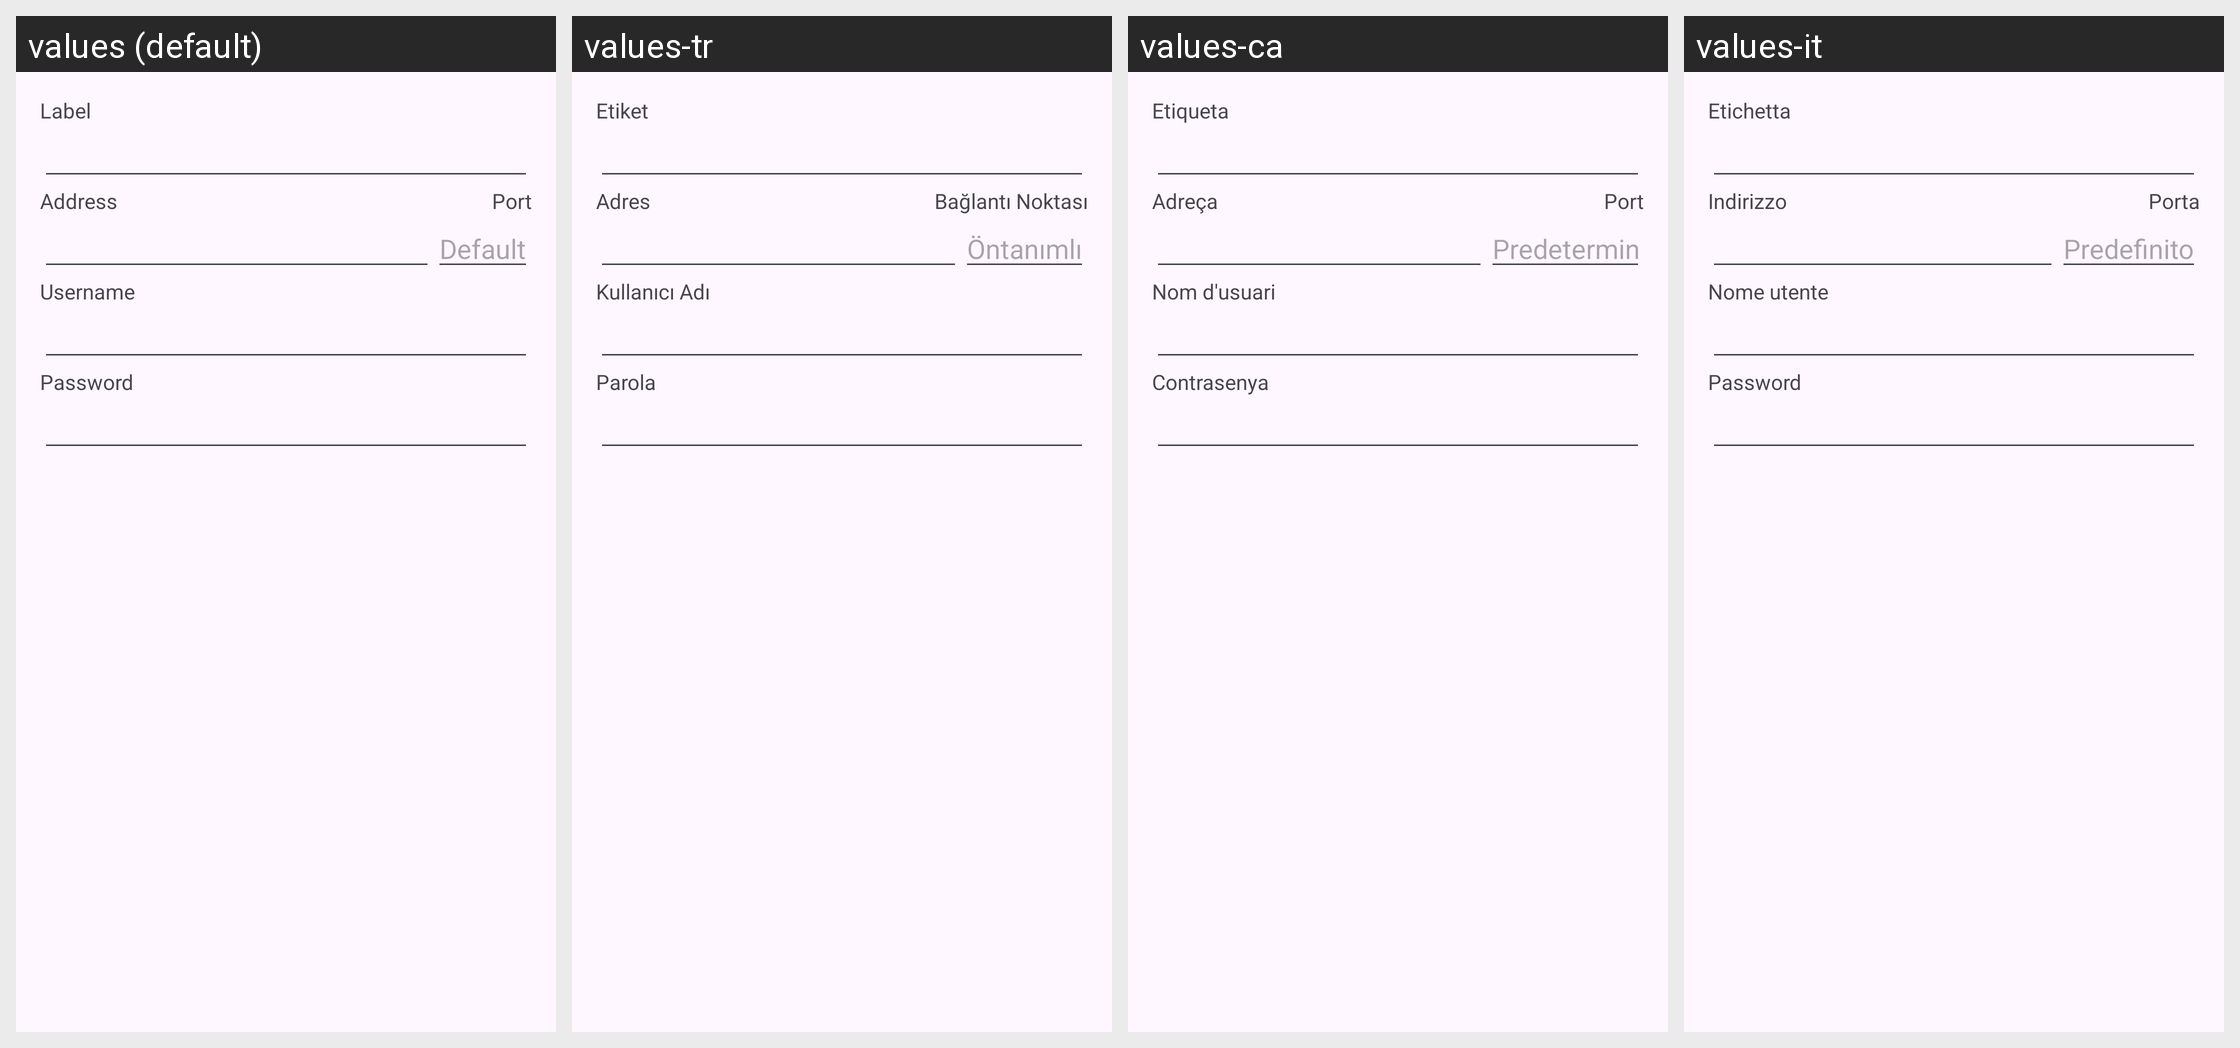

Translations of the strings shown on this Android screen, per locale in the grid:
Android screen res/layout/dialog_server_edit.xml rendered under 4 locales, left to right: values (default), values-tr, values-ca, values-it. Device: Nexus 5 (rendered at 1080×1920; each locale shown at half size, 540×960, under a caption strip naming it); theme Theme.Mumla.
Other locales in the repository, not shown: values-ar, values-cs, values-da, values-de, values-el, values-es, values-fi, values-fr, values-hu, values-in, values-ja, values-kab, values-lv, values-nb-rNO, values-nl, values-pl, values-pt, values-pt-rBR, values-pt-rPT, values-ro, values-ru, values-sv, values-ta, values-th, values-uk, values-vi, values-zh-rCN, values-zh-rTW.
Strings drawn on this screen, with the default value and each locale's value (text and hints the layout hard-codes, and strings that could not be matched under every locale, appear in the picture but are not listed):

server_label
  values: Label
  values-tr: Etiket
  values-ca: Etiqueta
  values-it: Etichetta

server_host
  values: Address
  values-tr: Adres
  values-ca: Adreça
  values-it: Indirizzo

server_port
  values: Port
  values-tr: Bağlantı Noktası
  values-ca: Port
  values-it: Porta

default_
  values: Default
  values-tr: Öntanımlı
  values-ca: Predeterminat
  values-it: Predefinito

server_username
  values: Username
  values-tr: Kullanıcı Adı
  values-ca: Nom d'usuari
  values-it: Nome utente

server_password
  values: Password
  values-tr: Parola
  values-ca: Contrasenya
  values-it: Password
